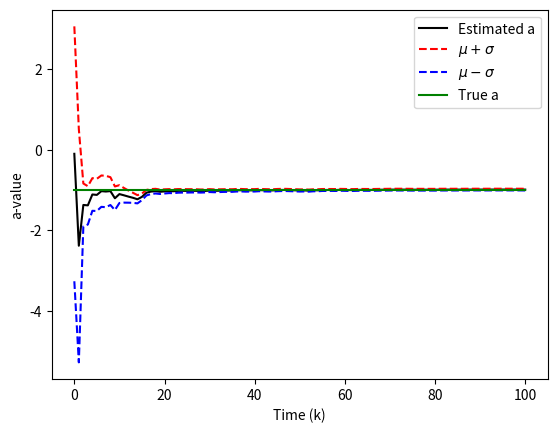

Write the Python code that produced this figure.
import numpy as np
import matplotlib.pyplot as plt
def genDataset():
    a = -1
    x_k = []
    y_k = []
    x_0  = np.random.normal(1,2)
    x_k.append(x_0)

    for i in range(100):
        nu = np.random.normal(0,0.5)
        y_new = np.sqrt(x_k[i]**2 +1) + nu
        y_k.append(y_new)

        eps_k = np.random.normal(0,1)
        x_new = a * x_k[i] + eps_k
        x_k.append(x_new)

    return y_k


if __name__ == '__main__':
    a_init = -.1
    a_sd_init = 10
    x_init = 1
    x_sd_init = 2
    mu = np.array([a_init * x_init, a_init]).reshape((2,1))

    A =np.array([[a_init,x_init],
                    [0,1]])

    cov = np.array([[x_sd_init,0],
                    [0, a_sd_init]])
    R = np.array([[1,0],
                  [0,0]])
    a_sd = []
    a_sd.append(cov[1,1])

    cov = A @ cov @ A.T + R

    C = np.array([(x_init * a_init) / np.sqrt((x_init * a_init)**2 + 1),0])
    # Q = 1/2
    I = np.eye(2)
    y_k = genDataset()

    a_est = []
    a_est.append(mu[1][0])
    for i in range(len(y_k)):
        K = ((cov @ C.T) / (C @ cov @ C.T + 0.5)).reshape((2,1))
        mu += K*(y_k[i] - np.sqrt((mu[0][0])**2 +1))
        cov = (I - (K @ C.reshape((1,2)))) @ cov
        a_est.append(mu[1][0])
        a_sd.append(cov[1,1])
        
        # PROPAGATE DYNAMICS
        A[0,0] = mu[1][0] 
        A[0,1] = mu[0][0] 
        mu[0][0] *= mu[1][0]
        cov = A @ cov @ A.T + R
        C[0] = (mu[0][0]) / np.sqrt((mu[0][0])**2 + 1)

    a_sd = np.sqrt(np.array(a_sd))
    a_est = np.array(a_est)
    a_true =  a_est * 0 + -1
    lower = a_est - a_sd
    upper = a_est + a_sd
    
    print('a_est', a_est[-1])
    plt.plot(a_est, color = 'k', label = 'Estimated a')
    plt.plot(upper, color = 'r', label = '$\mu + \sigma$',linestyle = 'dashed')
    plt.plot(lower, color = 'b', label = '$\mu - \sigma$',linestyle = 'dashed')
    plt.plot(a_true, color = 'g',label = 'True a')
    plt.xlabel("Time (k)")
    plt.ylabel("a-value")
    
    plt.legend()
    plt.show()